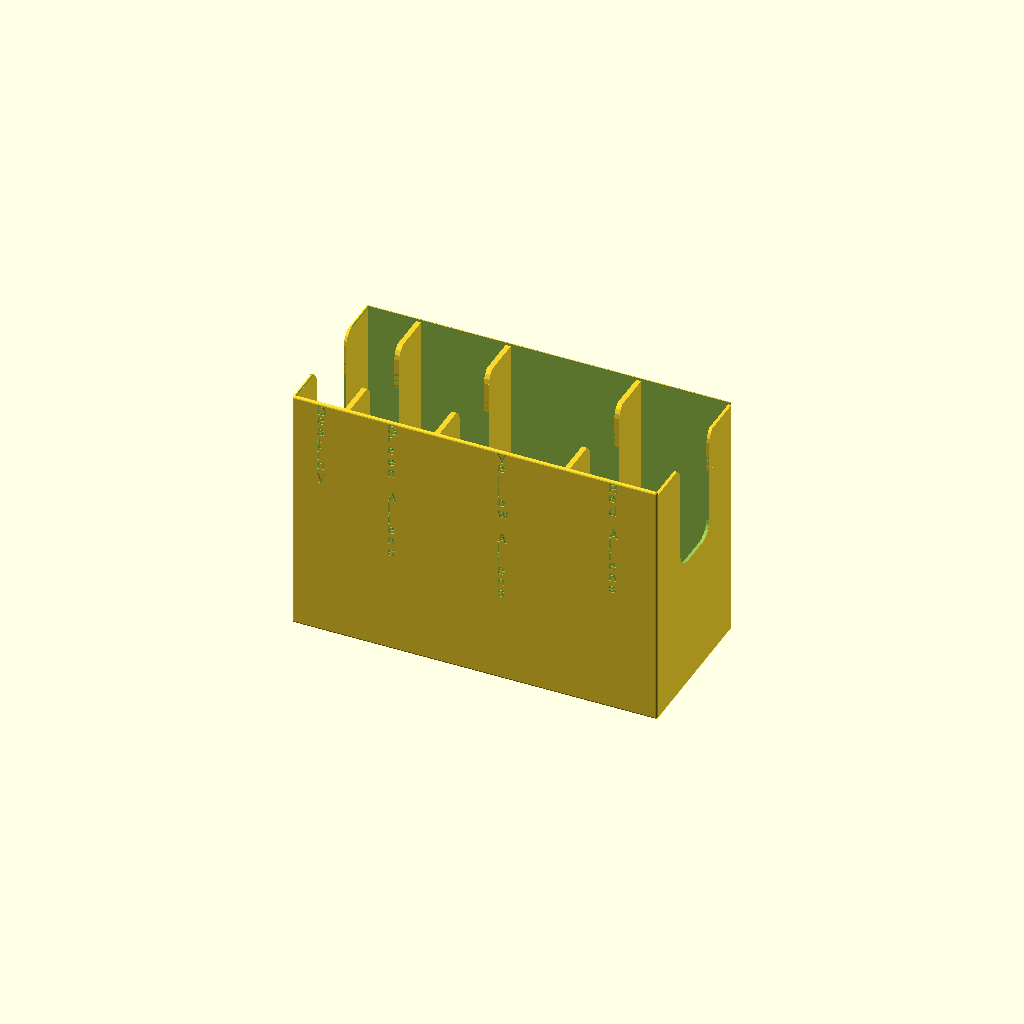
Cell 1: rendered with the file's own defaults.
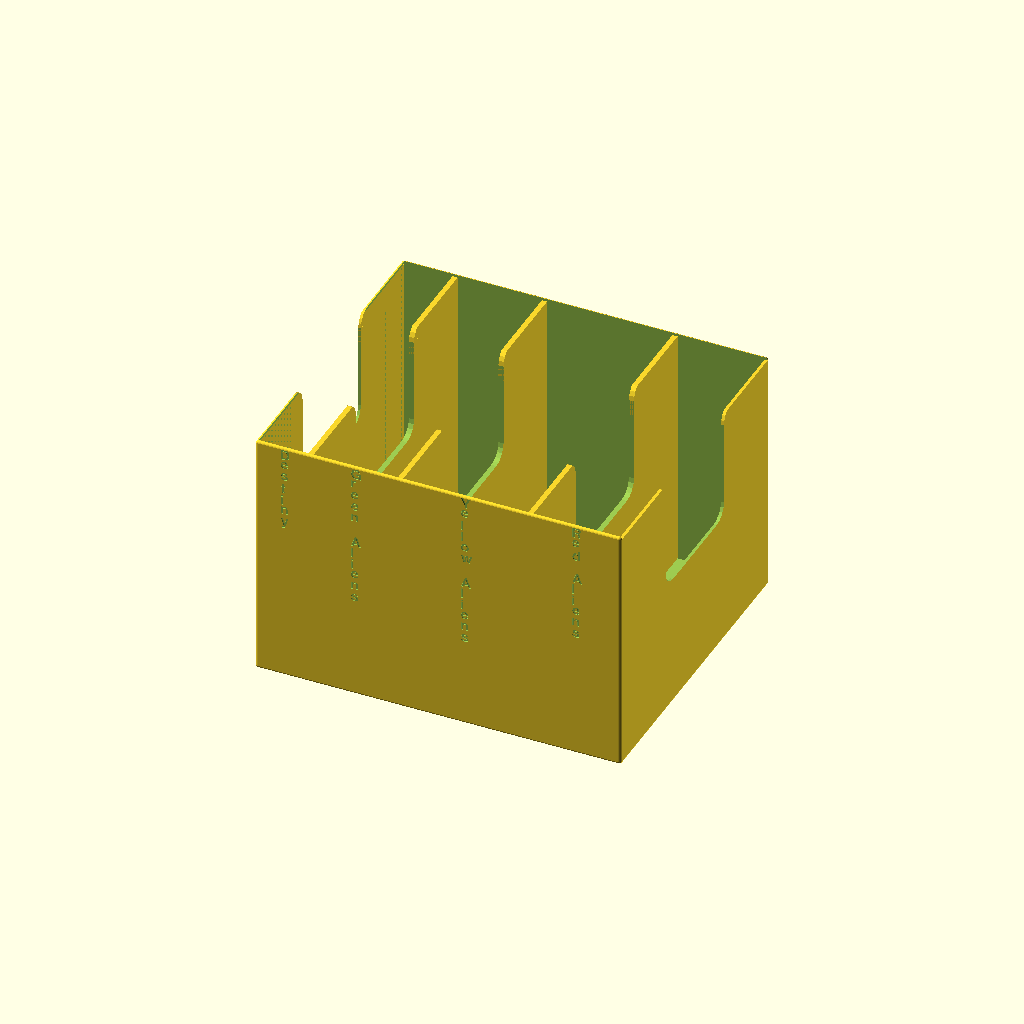
Cell 2: CardWidth = 122 (everything else at default).
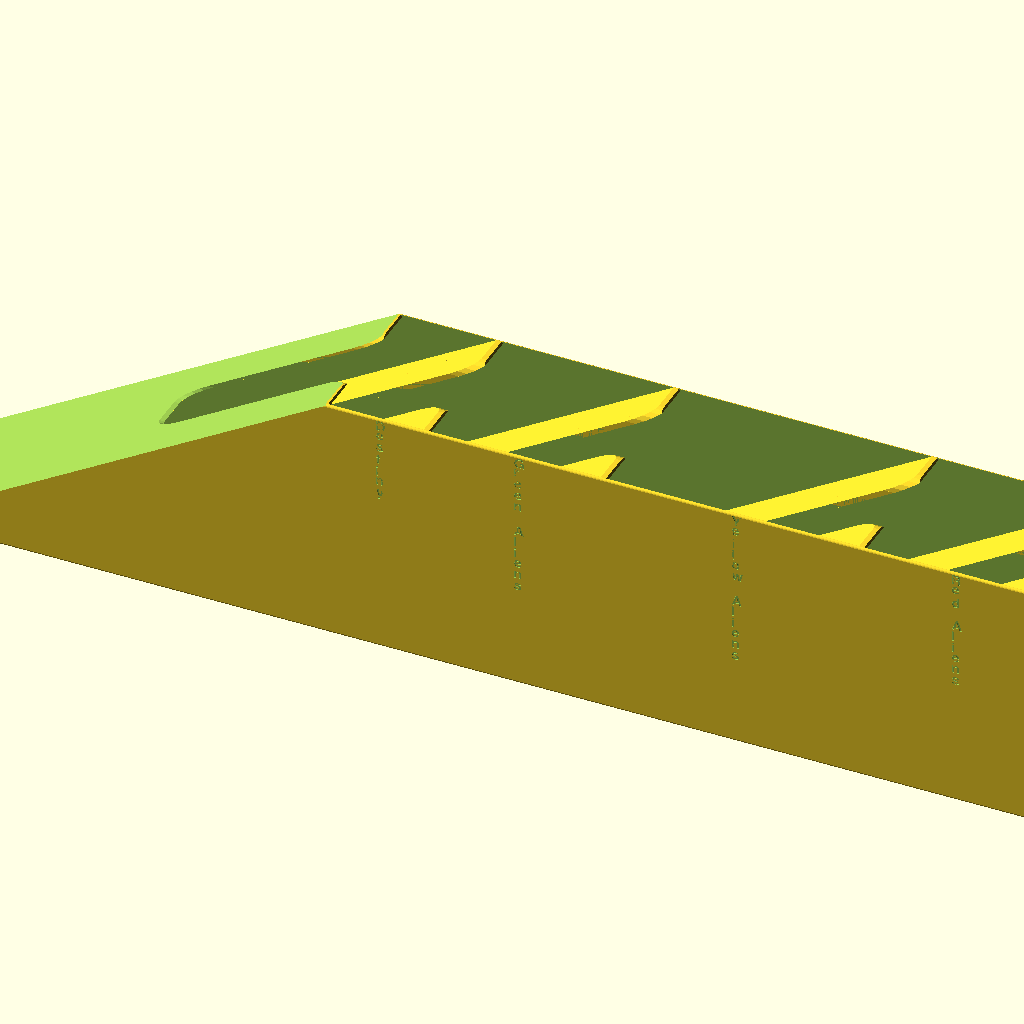
Cell 3: the same model with CardHeight = 192.
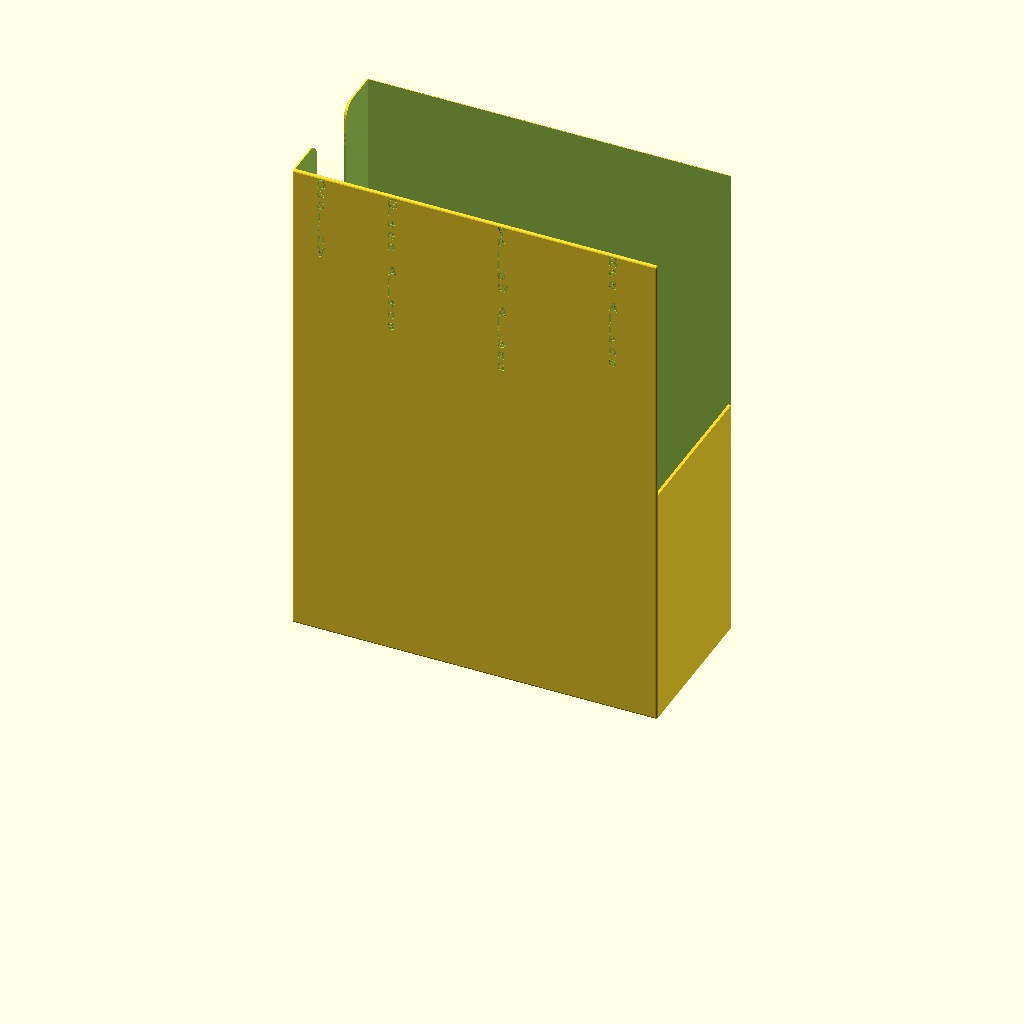
Cell 4: BoxHeight = 196 (everything else at default).
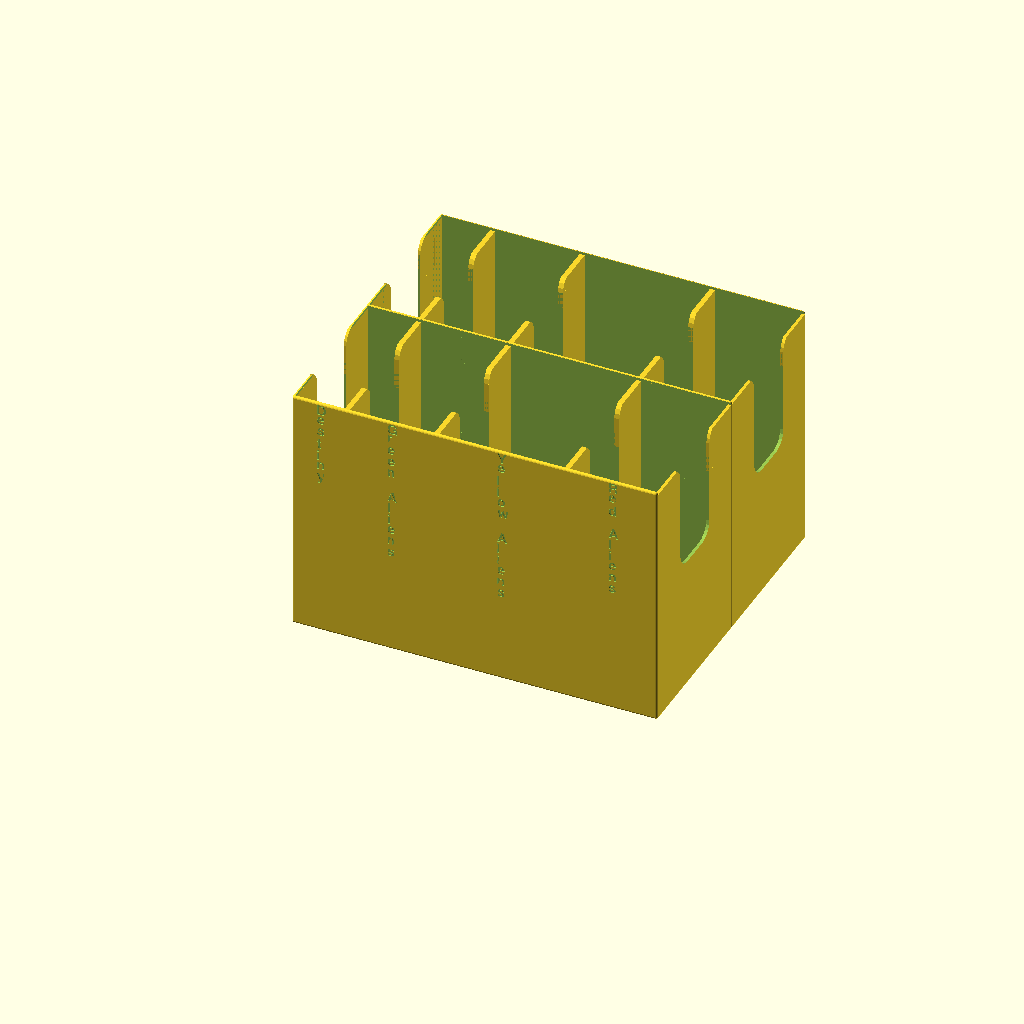
Cell 5 — Rows set to 2, the other parameters unchanged.
One fixed orthographic camera (rotation 55°, 0°, 25°; colour scheme Cornfield) for every cell.
The OpenSCAD source (Cosmic Encounter/AliensAndDestiny.scad):
// Width of a single card
CardWidth = 61;    

// Height of a single card
CardHeight = 96;  

// Box Height
BoxHeight = 98; 

// Size of each Card slot
Slots = [19, 34, 50, 35];

// Number of rows of cards
Rows = 1;

// Slant the front of the box 
SlantFront = true;

// Labels for each card slot  (only recommended when Rows=1)
Labels = ["Destiny", "Green Aliens", "Yellow Aliens", "Red Aliens"];

// Size of botton cutout, % of width
Removal = 0.4;
AccessDepth = 0.4;

// Wall Thickness
gWT = 1;

// Roundness
$fn = 20;

function SumList(list, start, end) = (start == end) ? list[start] : list[start] + SumList(list, start+1, end);

module RCube(x,y,z,ipR=4) {
    translate([-x/2,-y/2,0]) hull(){
      translate([ipR,ipR,ipR]) sphere(ipR);
      translate([x-ipR,ipR,ipR]) sphere(ipR);
      translate([ipR,y-ipR,ipR]) sphere(ipR);
      translate([x-ipR,y-ipR,ipR]) sphere(ipR);
      translate([ipR,ipR,z-ipR]) sphere(ipR);
      translate([x-ipR,ipR,z-ipR]) sphere(ipR);
      translate([ipR,y-ipR,z-ipR]) sphere(ipR);
      translate([x-ipR,y-ipR,z-ipR]) sphere(ipR);
      }  
} 



Angle = (((BoxHeight-gWT)/CardHeight) < 1) ? acos((BoxHeight-gWT)/CardHeight) : 0;
  
//Wall space for tilted wall
gWS =  gWT / cos(Angle);
BoxWidth = CardWidth + 2*gWT;

SlotsAdj = [for (i = [0:len(Slots)-1]) Slots[i]/cos(Angle)];
ExtraLength = CardHeight * sin(Angle);
BoxLength = SumList(SlotsAdj,0,len(SlotsAdj)-1) + ExtraLength + (len(Slots)-1) * gWS+ 2*gWT;
RailPlace = [for (i = [0:len(Slots)-1]) gWT-BoxLength/2+SumList(SlotsAdj,0,i)+gWS*i ];
LabelPlace = [for (i = [0:len(Slots)-1])  (i == 0) ? ((-BoxLength/2)+RailPlace[0])/2 + ExtraLength : (RailPlace[i-1] + RailPlace[i])/2 + ExtraLength];
    


// final dimensions 
echo(BoxLength,BoxWidth, Angle);

//  Main Box
module Box() {
   intersection() 
   {
     RCube(BoxLength,BoxWidth,BoxHeight, 1);  
     difference() 
     {  
        union() 
        { 
           difference() 
           {    
              RCube(BoxLength,BoxWidth,BoxHeight, 1);
                   
              // Hallow out the box  
              translate([gWT/2,0,BoxHeight/2+gWT]) cube([BoxLength-gWT,BoxWidth-2*gWT,BoxHeight], center=true);
                   
              // Add the names to both sides
              for(x=[0:len(Slots)-1]) {      
                    translate ([LabelPlace[x],-BoxWidth/2+0.4,BoxHeight-gWT])rotate([90,0,0]) linear_extrude(0.4) text(Labels[x], size = 4, spacing = 0.9, direction = "ttb",  font="Helvetica:style=Bold");
                    translate ([LabelPlace[x],BoxWidth/2-0.4,BoxHeight-gWT])rotate([90,0,180]) linear_extrude(5) text(Labels[x], size = 4, spacing = 0.9, direction = "ttb",  font="Helvetica:style=Bold");
                 }  // end For
           }  // shell of box
              
           // add the dividers  
           for(x=[0:len(Slots)-1]) {  
              translate([RailPlace[x]-0.2,0,gWT-CardHeight/2])  translate([1,0,CardHeight/2]) rotate([0,Angle,0]) translate([0,0,CardHeight/2]) cube([2, CardWidth, CardHeight],center=true);
           }
               
           // Add new front if configured
           if (SlantFront)
           {
               translate([-BoxLength/2,0,gWT]) rotate([0,Angle,0]) translate([0,0,CardHeight/2]) cube([2, CardWidth, CardHeight],center=true);        
           } 
        } // End the union after here is substraction
              
        // create gap at top to access the cards
        AccessWidth = CardWidth * 0.4;
        hull(){
            translate([0,-AccessWidth/2+6,BoxHeight+10]) rotate([0,90,0])cylinder(r=6,h=BoxLength,center=true);;
            translate([0,AccessWidth/2-6,BoxHeight+10]) rotate([0,90,0])cylinder(r=6,h=BoxLength,center=true);;
            translate([0,-AccessWidth/2+6,BoxHeight*(1-AccessDepth)])rotate([0,90,0])cylinder(r=6,h=BoxLength,center=true);;
            translate([0,AccessWidth/2-6,BoxHeight*(1-AccessDepth)])rotate([0,90,0])cylinder(r=6,h=BoxLength,center=true);;
        } // hull
         
            translate([0,-AccessWidth/2-6,BoxHeight-6])difference(){
               cube([BoxLength,12.1,12.1], center = true);
               rotate([0,90,0])cylinder(r=6,h=BoxLength,center=true);
                translate([0,-6,0])cube([BoxLength,12,12], center = true);
                translate([0,0,-6])cube([BoxLength,12,12], center = true);
            }
           translate([0,+AccessWidth/2+6,BoxHeight-6]) difference(){
               cube([BoxLength,12.1,12.1], center = true);
               rotate([0,90,0])cylinder(r=6,h=BoxLength,center=true);
                translate([0,6,0])cube([BoxLength,12,12], center = true);
                translate([0,0,-6])cube([BoxLength,12,12], center = true);
            }
//           rotate([0,90,0]) triangle(6, 6, BoxLength+10, center = true);
            
        
        

        // Remove some from the bottem to reduce plastic
        hull() {
            translate([BoxLength/2-(BoxWidth*Removal/2)-15,0,0]) sphere(r=(BoxWidth*Removal)/2);
            translate([-BoxLength/2+(BoxWidth*Removal/2)+15,0,0]) sphere (r=(BoxWidth*Removal)/2);
        }
           
        // If we have the slanted front remove part of the box
        if (SlantFront)
        {
           hull() { 
             translate([-BoxLength/2-200,0,gWT]) rotate([0,Angle,0]) translate([0,0,CardHeight/2]) cube([2, CardWidth+10, CardHeight+2*gWT],center=true);
             translate([-BoxLength/2-2,0,gWT]) rotate([0,Angle,0]) translate([0,0,CardHeight/2]) cube([2, CardWidth+10, CardHeight+2*gWT],center=true);
              }
        } // end slant
      } // end diff
   }  // Instersection
}

for(i=[0:Rows-1]) { translate([0,i * (BoxWidth-gWT),0]) Box(); }
Parameter table extracted from the source (name, type, default, range or options):
CardWidth: number, default 61
CardHeight: number, default 96
BoxHeight: number, default 98
Slots: vector, default [19, 34, 50, 35]
Rows: number, default 1
SlantFront: bool, default true
Removal: number, default 0.4
AccessDepth: number, default 0.4
gWT: number, default 1
